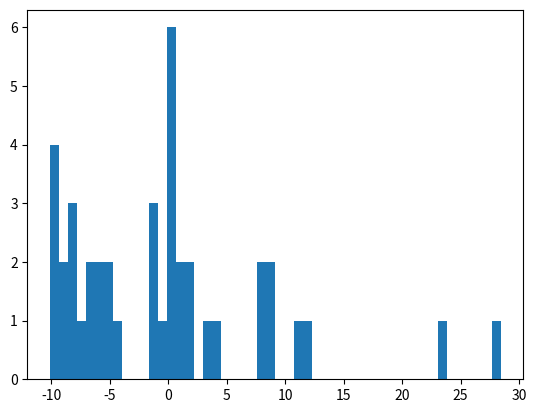

This figure's Python source:
import numpy as np
import pandas as pd
import matplotlib.pyplot as plt

# Mean spot
results = [['Call', '2023-10-26', 10, -6.80000000000004], ['Put', '2023-10-26', 6, 7.300000000000011], ['Call', '2023-10-27', 0, 0], ['Put', '2023-10-27', 1, 3.9499999999999886], ['Call', '2023-10-30', 6, 25.900000000000063], ['Put', '2023-10-30', 4, 0.700000000000017], ['Call', '2023-10-31', 6, 12.499999999999943], ['Put', '2023-10-31', 2, 9.59999999999998], ['Call', '2023-11-01', 0, 2.3000000000000016], ['Put', '2023-11-01', 1, 19.799999999999983], ['Call', '2023-11-02', 11, 16.09999999999991], ['Put', '2023-11-02', 4, 3.900000000000034], ['Call', '2023-11-03', 1, 9.799999999999955], ['Put', '2023-11-03', 4, -6.600000000000023], ['Call', '2023-11-06', 2, -0.8000000000000114], ['Put', '2023-11-06', 2, 10.799999999999983], ['Call', '2023-11-07', 7, 2.150000000000013], ['Put', '2023-11-07', 3, 15.299999999999983], ['Call', '2023-11-08', 2, -0.399999999999995], ['Put', '2023-11-08', 2, 0.950000000000017], ['Call', '2023-11-09', 1, 13.050000000000011], ['Put', '2023-11-09', 4, -8.299999999999983], ['Call', '2023-11-10', 1, 0.05000000000001137], ['Put', '2023-11-10', 3, -1.8500000000000085], ['Call', '2023-11-13', 3, 11.150000000000006], ['Put', '2023-11-13', 5, 11.849999999999952], ['Call', '2023-11-15', 0, 1.1000000000000014], ['Put', '2023-11-15', 0, 4.150000000000006], ['Call', '2023-11-16', 0, 0], ['Put', '2023-11-16', 4, 0.3999999999999915], ['Call', '2023-11-17', 1, -1.6999999999999886], ['Put', '2023-11-17', 5, 43.19999999999999], ['Call', '2023-11-20', 6, 17.150000000000006], ['Put', '2023-11-20', 2, -3.799999999999983], ['Call', '2023-11-21', 3, 4.549999999999983], ['Put', '2023-11-21', 2, 2.75], ['Call', '2023-11-22', 0, 0], ['Put', '2023-11-22', 1, 9.299999999999983], ['Call', '2023-11-23', 2, 0.19999999999998863], ['Put', '2023-11-23', 1, 6.30000000000004], ['Call', '2023-11-24', 6, 27.50000000000003], ['Put', '2023-11-24', 4, -0.10000000000002274], ['Call', '2023-11-28', 5, 2.59999999999998], ['Put', '2023-11-28', 1, 0.3499999999999943], ['Call', '2023-11-29', 9, 48.40000000000005], ['Put', '2023-11-29', 5, 5.20000000000001], ['Call', '2023-11-30', 3, -0.7999999999999545], ['Put', '2023-11-30', 11, 7.599999999999909], ['Call', '2023-12-01', 1, -3.400000000000034], ['Put', '2023-12-01', 2, -1.3000000000000398], ['Call', '2023-12-04', 6, 9.650000000000091], ['Put', '2023-12-04', 1, 13.149999999999977], ['Call', '2023-12-05', 5, 0.1500000000000341], ['Put', '2023-12-05', 6, -1.0000000000000426], ['Call', '2023-12-06', 4, 37.8], ['Put', '2023-12-06', 2, 1.3500000000000085], ['Call', '2023-12-07', 1, 0.05000000000001137], ['Put', '2023-12-07', 1, -1.7000000000000455], ['Call', '2023-12-08', 0, 8.349999999999966], ['Put', '2023-12-08', 3, 24.900000000000034], ['Call', '2023-12-11', 2, 6.2999999999999545], ['Put', '2023-12-11', 6, 16.599999999999994], ['Call', '2023-12-12', 0, 6.5], ['Put', '2023-12-12', 8, 9.249999999999986], ['Call', '2023-12-13', 0, 0], ['Put', '2023-12-13', 1, -2.450000000000017], ['Call', '2023-12-14', 1, 13.75], ['Put', '2023-12-14', 2, -2.0000000000000284], ['Call', '2023-12-18', 3, 6.949999999999989], ['Put', '2023-12-18', 7, -5.500000000000028], ['Call', '2023-12-19', 7, 5.849999999999994], ['Put', '2023-12-19', 1, 4.099999999999994], ['Call', '2023-12-20', 5, 2.450000000000074], ['Put', '2023-12-20', 0, 0]]

# Normal spot ATM
results = [['Call', '2023-08-10', 3, 9.049999999999983],['Put', '2023-08-10', 2, 54.24999999999994],['Call', '2023-08-11', 1, 21.650000000000006],['Put', '2023-08-11', 2, -1.8999999999999773],['Call', '2023-08-14', 2, 13.649999999999991],['Put', '2023-08-14', 2, 8.100000000000023],['Call', '2023-08-16', 3, 4.799999999999997],['Put', '2023-08-16', 4, 6.650000000000034],['Call', '2023-08-17', 1, -0.6499999999999773],['Put', '2023-08-17', 1, 14.450000000000017],['Call', '2023-08-18', 5, -5.700000000000017],['Put', '2023-08-18', 1, -1.9000000000000057],['Call', '2023-08-21', 1, 0.4499999999999602],['Put', '2023-08-21', 0, 3.3500000000000085],['Call', '2023-08-22', 0, 0],['Put', '2023-08-22', 0, 5.349999999999994],['Call', '2023-08-23', 7, 5.749999999999972],['Put', '2023-08-23', 3, -1.2000000000000028],['Call', '2023-08-24', 4, 30.049999999999955],['Put', '2023-08-24', 0, 0],['Call', '2023-08-25', 2, 4.350000000000023],['Put', '2023-08-25', 0, 0],['Call', '2023-08-28', 2, 7.9500000000000455],['Put', '2023-08-28', 1, 1.6500000000000057],['Call', '2023-08-29', 0, 0],['Put', '2023-08-29', 2, -0.8499999999999943],['Call', '2023-08-30', 2, -1.5500000000000256],['Put', '2023-08-30', 5, 12.749999999999972],['Call', '2023-08-31', 2, -1.1499999999999986],['Put', '2023-08-31', 3, -4.950000000000017],['Call', '2023-09-01', 4, -2.349999999999852],['Put', '2023-09-01', 2, 12.849999999999966],['Call', '2023-09-04', 2, -6.549999999999898],['Put', '2023-09-04', 5, -1.5999999999999375],['Call', '2023-09-05', 3, 5.600000000000037],['Put', '2023-09-05', 4, -5.9500000000000455],['Call', '2023-09-06', 1, -0.050000000000000266],['Put', '2023-09-06', 2, 11.199999999999989],['Call', '2023-09-07', 1, 5.7000000000000455],['Put', '2023-09-07', 0, 0],['Call', '2023-09-08', 8, 49.70000000000002],['Put', '2023-09-08', 5, 7.400000000000006],['Call', '2023-09-11', 10, 8.049999999999955],['Put', '2023-09-11', 5, 4.1499999999999915],['Call', '2023-09-12', 0, 5.550000000000011],['Put', '2023-09-12', 3, 20.649999999999977],['Call', '2023-09-13', 3, 22.05000000000001],['Put', '2023-09-13', 0, 0],['Call', '2023-09-14', 1, 0.75],['Put', '2023-09-14', 4, -2.650000000000034],['Call', '2023-09-15', 4, 16.249999999999943],['Put', '2023-09-15', 1, 2.0],['Call', '2023-09-18', 5, 7.550000000000026],['Put', '2023-09-18', 4, 20.150000000000034],['Call', '2023-09-20', 0, 1.4500000000000028],['Put', '2023-09-20', 4, 8.399999999999977],['Call', '2023-09-21', 6, 2.4499999999999886],['Put', '2023-09-21', 4, 16.850000000000023],['Call', '2023-09-22', 0, 23.149999999999977],['Put', '2023-09-22', 6, 15.549999999999955],['Call', '2023-09-25', 3, -3.049999999999926],['Put', '2023-09-25', 5, 5.149999999999977],['Call', '2023-09-26', 7, -6.700000000000017],['Put', '2023-09-26', 1, 30.099999999999994],['Call', '2023-09-27', 7, 55.750000000000014],['Put', '2023-09-27', 3, 13.200000000000045],['Call', '2023-09-28', 3, 2.842170943040401e-14],['Put', '2023-09-28', 4, 5.400000000000034],['Call', '2023-09-29', 2, 2.5500000000000114],['Put', '2023-09-29', 3, 0.30000000000001137],['Call', '2023-10-03', 6, 7.999999999999986],['Put', '2023-10-03', 7, 3.099999999999966],['Call', '2023-10-04', 0, 0],['Put', '2023-10-04', 2, 31.000000000000057],['Call', '2023-10-05', 1, -3.3000000000000114],['Put', '2023-10-05', 2, 1.4000000000000057],['Call', '2023-10-06', 3, -10.249999999999943],['Put', '2023-10-06', 3, 1.5000000000000142],['Call', '2023-10-09', 5, 2.3999999999999915],['Put', '2023-10-09', 3, -1.9999999999999432],['Call', '2023-10-10', 7, 31.099999999999852],['Put', '2023-10-10', 1, 1.749999999999993],['Call', '2023-10-11', 2, -0.8500000000000085],['Put', '2023-10-11', 0, 0.8000000000000007],['Call', '2023-10-12', 0, -10.800000000000011],['Put', '2023-10-12', 3, -0.799999999999983],['Call', '2023-10-13', 1, 1.200000000000017],['Put', '2023-10-13', 1, 0.35000000000002274],['Call', '2023-10-16', 2, 9.050000000000011],['Put', '2023-10-16', 1, -0.14999999999997726],['Call', '2023-10-17', 4, -1.349999999999966],['Put', '2023-10-17', 1, 2.54999999999999],['Call', '2023-10-18', 0, 2.200000000000003],['Put', '2023-10-18', 1, 7.100000000000023],['Call', '2023-10-19', 3, -3.9499999999999886],['Put', '2023-10-19', 6, 60.75000000000006],['Call', '2023-10-20', 1, -1.3000000000000114],['Put', '2023-10-20', 0, 0],['Call', '2023-10-23', 1, -2.25],['Put', '2023-10-23', 3, 13.450000000000045],['Call', '2023-10-25', 5, 8.849999999999994],['Put', '2023-10-25', 3, -7.299999999999983],['Call', '2023-10-26', 7, 15.599999999999966], ['Put', '2023-10-26', 5, 27.199999999999875], ['Call', '2023-10-27', 2, 15.350000000000023], ['Put', '2023-10-27', 3, 8.899999999999991], ['Call', '2023-10-30', 3, 0.9000000000000483], ['Put', '2023-10-30', 3, 1.5500000000000824], ['Call', '2023-10-31', 10, 20.55000000000001], ['Put', '2023-10-31', 4, -8.749999999999943], ['Call', '2023-11-01', 0, 2.3000000000000016], ['Put', '2023-11-01', 1, 19.799999999999983], ['Call', '2023-11-02', 2, 14.850000000000023], ['Put', '2023-11-02', 3, 2.34999999999998], ['Call', '2023-11-03', 0, 0], ['Put', '2023-11-03', 1, -1.0], ['Call', '2023-11-06', 0, 0], ['Put', '2023-11-06', 0, 8.350000000000009], ['Call', '2023-11-07', 7, 2.150000000000013], ['Put', '2023-11-07', 3, 15.299999999999983], ['Call', '2023-11-08', 2, -0.399999999999995], ['Put', '2023-11-08', 2, 0.950000000000017], ['Call', '2023-11-09', 1, 13.050000000000011], ['Put', '2023-11-09', 4, -8.299999999999983], ['Call', '2023-11-10', 1, 0.05000000000001137], ['Put', '2023-11-10', 3, -1.8500000000000085], ['Call', '2023-11-13', 3, 16.14999999999999], ['Put', '2023-11-13', 5, -8.950000000000045], ['Call', '2023-11-15', 3, 2.999999999999943], ['Put', '2023-11-15', 1, 0.09999999999999953], ['Call', '2023-11-16', 2, 4.500000000000057], ['Put', '2023-11-16', 3, 2.2499999999999716], ['Call', '2023-11-17', 2, 7.09999999999998], ['Put', '2023-11-17', 5, 25.549999999999955], ['Call', '2023-11-20', 6, 17.150000000000006], ['Put', '2023-11-20', 2, -3.799999999999983], ['Call', '2023-11-21', 3, 4.549999999999983], ['Put', '2023-11-21', 2, 2.75], ['Call', '2023-11-22', 0, 0], ['Put', '2023-11-22', 3, 33.099999999999966], ['Call', '2023-11-23', 2, -2.0499999999999545], ['Put', '2023-11-23', 1, -0.4000000000000057], ['Call', '2023-11-24', 8, 13.200000000000102], ['Put', '2023-11-24', 4, 0.8999999999999488], ['Call', '2023-11-28', 2, 4.650000000000006], ['Put', '2023-11-28', 3, 4.950000000000003], ['Call', '2023-11-29', 6, 98.94999999999993], ['Put', '2023-11-29', 0, 0.4499999999999993], ['Call', '2023-11-30', 3, -0.7999999999999545], ['Put', '2023-11-30', 11, 7.599999999999909], ['Call', '2023-12-01', 2, -5.899999999999977], ['Put', '2023-12-01', 1, 4.050000000000011], ['Call', '2023-12-04', 1, 26.09999999999991], ['Put', '2023-12-04', 1, 0.9999999999999982], ['Call', '2023-12-05', 6, 11.950000000000045], ['Put', '2023-12-05', 5, 2.5], ['Call', '2023-12-06', 0, 8.049999999999997], ['Put', '2023-12-06', 7, 28.049999999999955], ['Call', '2023-12-07', 0, 10.150000000000034], ['Put', '2023-12-07', 4, 11.449999999999989], ['Call', '2023-12-08', 1, -1.6999999999999886], ['Put', '2023-12-08', 4, 16.700000000000017], ['Call', '2023-12-11', 2, 6.2999999999999545], ['Put', '2023-12-11', 6, 16.599999999999994], ['Call', '2023-12-12', 3, -13.400000000000006], ['Put', '2023-12-12', 6, -2.3999999999999773], ['Call', '2023-12-13', 2, 3.4499999999999993], ['Put', '2023-12-13', 2, 1.9999999999999716], ['Call', '2023-12-14', 4, -5.299999999999841], ['Put', '2023-12-14', 2, -0.6499999999999915], ['Call', '2023-12-15', 3, -4.89999999999992], ['Call', '2023-12-18', 3, 6.949999999999989], ['Put', '2023-12-18', 7, -5.500000000000028], ['Call', '2023-12-19', 7, 5.849999999999994], ['Put', '2023-12-19', 1, 4.099999999999994], ['Call', '2023-12-20', 1, -0.5499999999999972], ['Put', '2023-12-20', 3, 20.79999999999999],['Call', '2023-12-21', 6, 21.400000000000034],['Put', '2023-12-21', 0, 6.800000000000011],['Call', '2023-12-22', 3, -4.649999999999977],['Put', '2023-12-22', 9, 37.10000000000008],['Call', '2023-12-26', 5, 29.049999999999955],['Put', '2023-12-26', 3, 18.099999999999994],['Call', '2023-12-27', 5, 39.39999999999998],['Put', '2023-12-27', 1, 14.7],['Call', '2023-12-28', 1, 58.19999999999999],['Put', '2023-12-28', 0, 0],['Call', '2023-12-29', 4, 16.200000000000017],['Put', '2023-12-29', 2, 0.39999999999997726],['Call', '2024-01-01', 5, 12.299999999999955],['Put', '2024-01-01', 1, 16.099999999999994],['Call', '2024-01-02', 3, 0.549999999999983],['Put', '2024-01-02', 1, 56.80000000000001],['Call', '2024-01-04', 6, 56.00000000000023],['Put', '2024-01-04', 0, 0],['Call', '2024-01-05', 2, 0.39999999999997726],['Put', '2024-01-05', 4, -1.0500000000000114],['Call', '2024-01-08', 0, 4.200000000000017],['Put', '2024-01-08', 19, 53.10000000000019],['Call', '2024-01-09', 4, 32.10000000000002],['Put', '2024-01-09', 4, 9.049999999999969],['Call', '2024-01-10', 0, 0],['Put', '2024-01-10', 0, 8.199999999999996],['Call', '2024-01-11', 5, 4.0499999999999545],['Put', '2024-01-11', 5, 26.349999999999966],['Call', '2024-01-12', 3, -3.349999999999966],['Put', '2024-01-12', 0, 4.899999999999977],['Call', '2024-01-15', 2, -2.8000000000000114],['Put', '2024-01-15', 1, -0.5499999999999972]]

results = [['Put', '2023-11-23', 8, 0.15000000000000568], ['Call', '2023-11-23', 8, -1.3500000000000227], ['Put', '2023-11-24', 2, -2.8499999999999943], ['Call', '2023-11-24', 9, 3.3499999999999943], ['Put', '2023-11-28', 10, 5.949999999999989], ['Call', '2023-11-28', 2, -3.75], ['Put', '2023-11-29', 10, -1.1499999999999773], ['Call', '2023-11-29', 4, -4.199999999999989], ['Put', '2023-11-30', 6, 0], ['Call', '2023-11-30', 7, -0.29999999999999716], ['Put', '2023-12-01', 5, -3.3999999999999773], ['Call', '2023-12-01', 6, -6.300000000000011], ['Put', '2023-12-04', 14, 11.0], ['Call', '2023-12-04', 12, 17.44999999999999], ['Put', '2023-12-05', 9, -5.30000000000004], ['Call', '2023-12-05', 4, -4.600000000000023], ['Put', '2023-12-06', 10, 20.50000000000002], ['Call', '2023-12-06', 7, 2.8999999999999915], ['Put', '2023-12-07', 8, -1.5499999999999545], ['Call', '2023-12-07', 3, -3.9499999999999886], ['Put', '2023-12-08', 11, -0.39999999999994884], ['Call', '2023-12-08', 10, 11.35000000000008], ['Put', '2023-12-11', 13, 6.7999999999999545], ['Call', '2023-12-11', 5, -2.6000000000000227], ['Put', '2023-12-12', 9, 1.3999999999999773], ['Call', '2023-12-12', 11, -0.8499999999999943], ['Put', '2023-12-13', 6, 0.09999999999999432], ['Call', '2023-12-13', 5, -1.2000000000000028], ['Put', '2023-12-14', 9, 7.700000000000017], ['Call', '2023-12-14', 2, -6.449999999999989], ['Put', '2023-12-15', 0, 0], ['Call', '2023-12-15', 0, 0], ['Put', '2023-12-18', 5, -5.200000000000017], ['Call', '2023-12-18', 5, -3.049999999999983], ['Put', '2023-12-19', 4, -2.8999999999999773], ['Call', '2023-12-19', 11, 2.0500000000000114], ['Put', '2023-12-20', 9, 1.2000000000000028], ['Call', '2023-12-20', 9, -0.8000000000000078], ['Put', '2023-12-21', 2, -4.149999999999977], ['Call', '2023-12-21', 14, -3.349999999999966], ['Put', '2023-12-22', 16, -3.1499999999999773], ['Call', '2023-12-22', 2, -2.8999999999999773], ['Put', '2023-12-26', 13, 15.049999999999955], ['Call', '2023-12-26', 2, -3.0], ['Put', '2023-12-27', 8, -1.25], ['Call', '2023-12-27', 9, 9.849999999999994], ['Put', '2023-12-28', 2, -2.849999999999966], ['Call', '2023-12-28', 2, -3.8500000000000227], ['Put', '2023-12-29', 15, -0.75], ['Call', '2023-12-29', 8, -4.300000000000011], ['Put', '2024-01-01', 10, -3.7500000000000284], ['Call', '2024-01-01', 2, -5.0], ['Put', '2024-01-02', 6, 3.44999999999996], ['Call', '2024-01-02', 4, 0.05000000000001137], ['Put', '2024-01-04', 9, -1.5500000000000114], ['Call', '2024-01-04', 11, 2.8500000000000227], ['Put', '2024-01-05', 4, -4.750000000000057], ['Call', '2024-01-05', 5, -4.899999999999977], ['Put', '2024-01-08', 11, 13.449999999999989], ['Call', '2024-01-08', 4, -5.600000000000023], ['Put', '2024-01-09', 11, -5.600000000000023], ['Call', '2024-01-09', 6, -2.6000000000000227], ['Put', '2024-01-10', 6, -3.0], ['Call', '2024-01-10', 8, 3.5], ['Put', '2024-01-11', 2, -3.5500000000000114], ['Call', '2024-01-11', 2, -3.4499999999999886], ['Put', '2024-01-12', 6, 1.6000000000000227], ['Call', '2024-01-12', 7, 0.4500000000000455], ['Put', '2024-01-15', 10, 3.2499999999999716], ['Call', '2024-01-15', 10, 4.650000000000006], ['Put', '2024-01-16', 4, -3.3000000000000114], ['Call', '2024-01-16', 10, -1.200000000000017], ['Put', '2024-01-17', 7, -4.650000000000006], ['Call', '2024-01-17', 7, -3.749999999999986], ['Put', '2024-01-18', 2, -5.650000000000091], ['Call', '2024-01-18', 4, -3.6499999999999773], ['Put', '2024-01-19', 8, -3.7000000000001023], ['Call', '2024-01-19', 2, -6.399999999999977], ['Put', '2024-01-23', 15, 11.89999999999992], ['Call', '2024-01-23', 3, -2.8500000000000227], ['Put', '2024-01-24', 3, -2.6499999999999773], ['Call', '2024-01-24', 15, 3.1999999999999886]]

call_pnl = []
put_pnl = []
sum_pnl = []
prof_list = []
loss_list = []
for result in results:
    if result[0] == 'Put':
        # if (result[3] > 0 and result[3]<5):
        #     tmp = 0
        # else:
        #     tmp = result[3] 
        # if(tmp>0):
        #     prof_list.append(tmp)
        # elif(tmp<=0):
        #     loss_list.append(tmp)
        # tmp = result[3] - (7/15)*result[2]
        tmp = result[3]
        call_pnl.append(tmp)
    elif result[0] == 'Call':
        # if (result[3] > 0 and result[3]<5):
        #     tmp2 = 0
        # else:
        #     tmp2 = result[3] 
        # tmp2 = result[3] - (7/15)*result[2]
        tmp2 = result[3]
        put_pnl.append(tmp2)
        # put_pnl.append(result[3])
        # if(tmp + tmp2>50):
        #     continue
        if(tmp + tmp2>0):
            prof_list.append(tmp + tmp2)
        elif(tmp + tmp2<=0):
            loss_list.append(tmp + tmp2)
        sum_pnl.append(tmp + tmp2)
print("Net sum:",sum(sum_pnl))
print("average profit per day:",sum(sum_pnl)/len(sum_pnl))
# print(sum(call_pnl)/len(call_pnl), sum(put_pnl)/len(put_pnl), sum(sum_pnl)/len(sum_pnl))
print("Percentage profitable trades:",len(prof_list)/len(sum_pnl),"average profit:", sum(prof_list)/len(prof_list),"Average loss:", sum(loss_list)/len(loss_list))
print("No of days:",len(sum_pnl))

plt.hist(sum_pnl, bins=50)
plt.show()